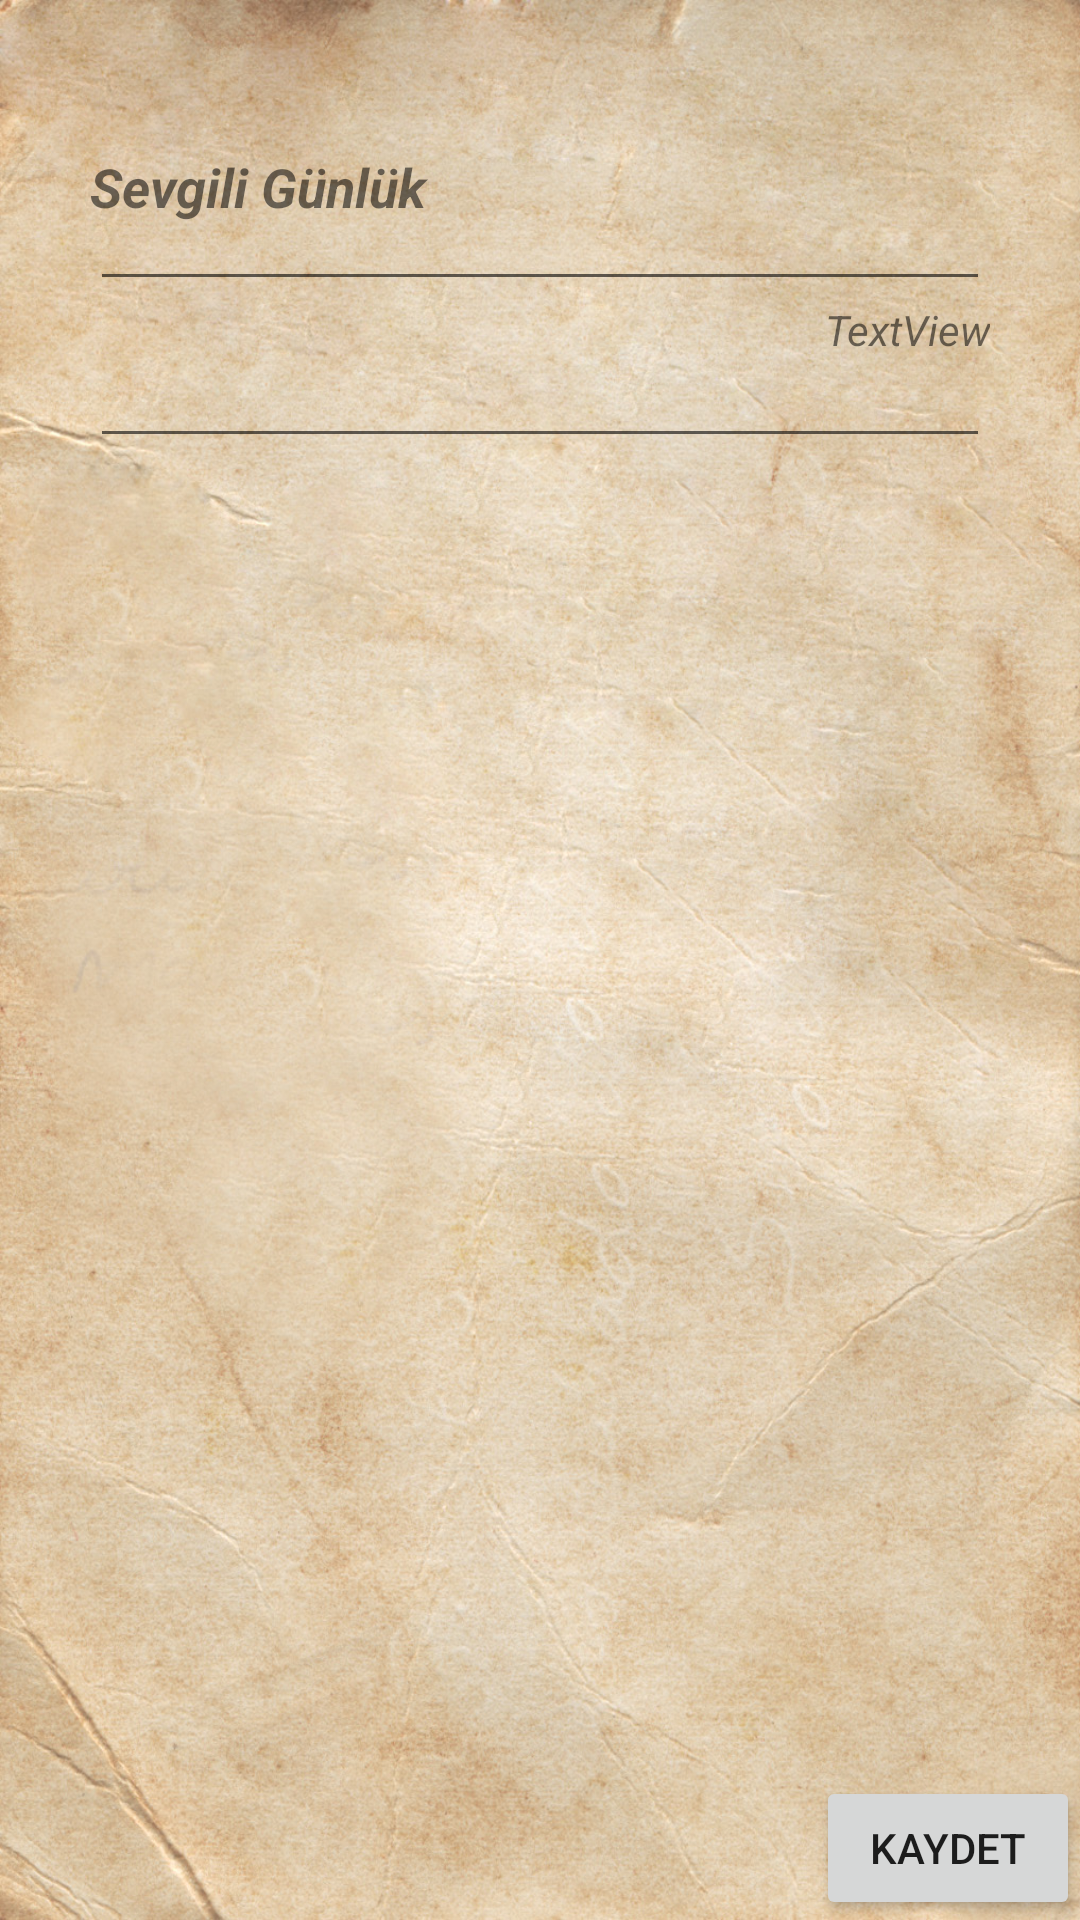

Layout XML and referenced resources for this Android screen:
<!-- AndroidManifest.xml: application theme AppTheme -->
<!-- res/layout/activity_gunluk.xml -->
<?xml version="1.0" encoding="utf-8"?>
<android.support.constraint.ConstraintLayout xmlns:android="http://schemas.android.com/apk/res/android"
    xmlns:app="http://schemas.android.com/apk/res-auto"
    xmlns:tools="http://schemas.android.com/tools"
    android:layout_width="match_parent"
    android:layout_height="match_parent">

    <RelativeLayout
        android:id="@+id/the_id"
        android:layout_width="match_parent"
        android:layout_height="match_parent"
        app:layout_constraintBottom_toBottomOf="parent"
        app:layout_constraintEnd_toEndOf="parent"
        app:layout_constraintHorizontal_bias="0.0"
        app:layout_constraintStart_toStartOf="parent"
        app:layout_constraintTop_toTopOf="parent"
        android:background="@drawable/defter"
        app:layout_constraintVertical_bias="0.0">


        <TextView
            android:id="@+id/sevgiliGunluk"
            android:layout_width="match_parent"
            android:layout_height="wrap_content"
            android:layout_marginLeft="30dp"
            android:layout_marginRight="30dp"
            android:layout_marginTop="50dp"
            android:text="Sevgili Günlük"
            android:textSize="18dp"
            android:textStyle="bold|italic" />

        <EditText
            android:id="@+id/editTextIcerik"
            android:layout_width="match_parent"
            android:layout_height="wrap_content"
            android:layout_alignParentStart="true"
            android:layout_below="@+id/editTextKonu"
            android:layout_marginLeft="30dp"
            android:layout_marginRight="30dp"
            android:layout_marginTop="11dp"
            android:ems="10"
            android:inputType="textMultiLine|textPersonName"
            android:textStyle="italic" />

        <TextView
            android:id="@+id/textViewTarih"
            android:layout_width="match_parent"
            android:layout_height="wrap_content"
            android:layout_alignParentStart="true"
            android:layout_below="@+id/editTextKonu"
            android:layout_marginLeft="30dp"
            android:layout_marginRight="30dp"
            android:gravity="right"
            android:text="TextView"
            android:textStyle="italic" />

        <EditText
            android:id="@+id/editTextKonu"
            android:layout_width="match_parent"
            android:layout_height="wrap_content"
            android:layout_alignParentStart="true"
            android:layout_alignParentTop="true"
            android:layout_marginLeft="30dp"
            android:layout_marginRight="30dp"
            android:layout_marginTop="59dp"
            android:ems="10"
            android:inputType="textPersonName"
            android:textStyle="italic" />

        <Button
            android:id="@+id/buttonKaydet"
            android:layout_width="wrap_content"
            android:layout_height="wrap_content"
            android:layout_alignParentBottom="true"
            android:layout_alignParentEnd="true"
            android:text="Kaydet" />

    </RelativeLayout>
</android.support.constraint.ConstraintLayout>
<!-- resources referenced by this layout -->
<resources>
  <!-- drawable defter: jpg bitmap (drawable, 509842 bytes) -->
  <style name="AppTheme" parent="Theme.AppCompat.Light.DarkActionBar">
          
          <item name="colorPrimary">@color/colorPrimary</item>
          <item name="colorPrimaryDark">@color/colorPrimaryDark</item>
          <item name="colorAccent">@color/colorAccent</item>
      </style>
  <color name="colorPrimary">#9cc2d1</color>
  <color name="colorPrimaryDark">#9cc2d1</color>
  <color name="colorAccent">#9cc2d1</color>
</resources>
